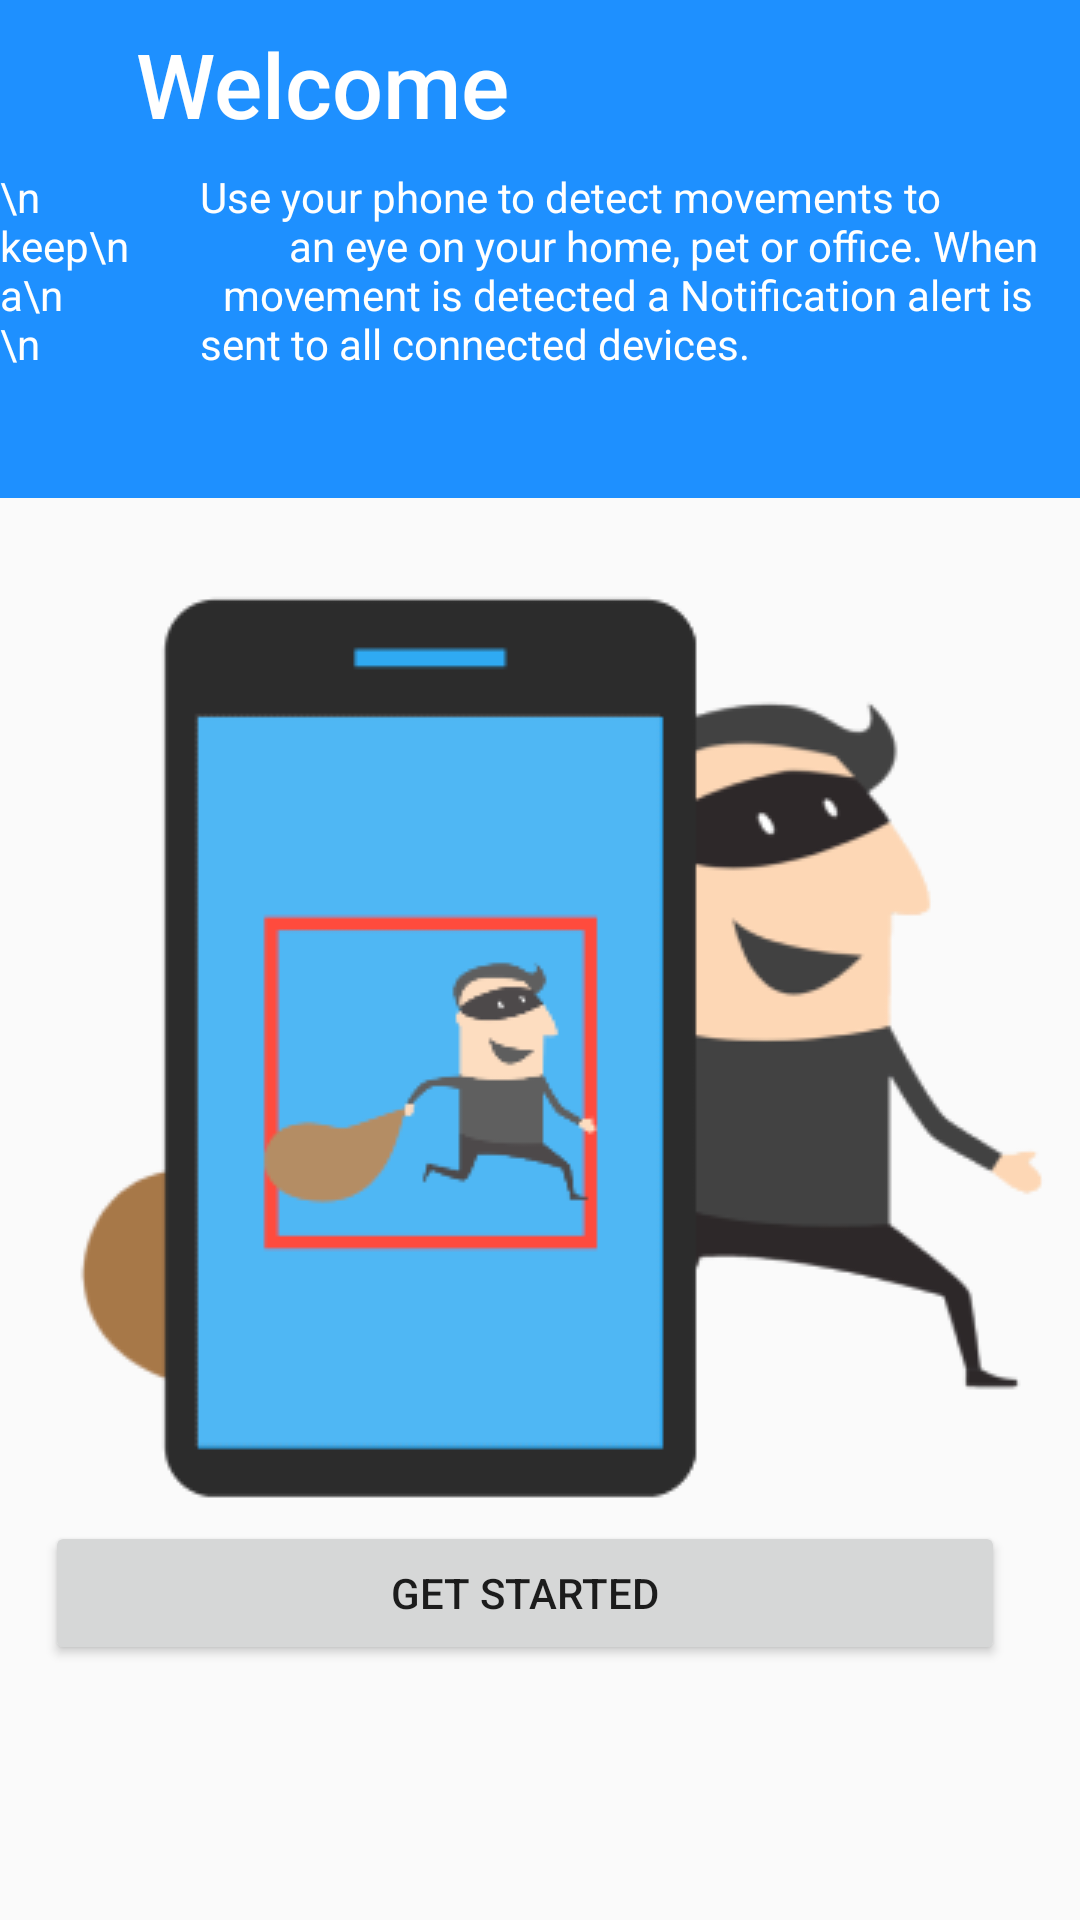

Write the Android layout XML for this screen, with the resource values it uses.
<!-- AndroidManifest.xml: application theme AppTheme -->
<!-- res/layout/activity_home.xml -->
<?xml version="1.0" encoding="utf-8"?>
<LinearLayout
    xmlns:android="http://schemas.android.com/apk/res/android"
    xmlns:app="http://schemas.android.com/apk/res-auto"
    android:layout_width="match_parent"

    android:layout_height="match_parent"
    android:fitsSystemWindows="true"
    android:orientation="vertical">

    <android.support.v7.widget.Toolbar
        xmlns:android="http://schemas.android.com/apk/res/android"
        android:layout_width="match_parent"
        android:layout_height="wrap_content"
        android:background="#1E90FF"
        android:id="@+id/toolbar"
        app:title="    Welcome"
        app:titleTextAppearance="@style/tool"

        android:theme="@style/ThemeOverlay.AppCompat.Dark.ActionBar"
        />



    <android.support.v4.widget.DrawerLayout
        xmlns:android="http://schemas.android.com/apk/res/android"
        xmlns:app="http://schemas.android.com/apk/res-auto"
        android:layout_height="match_parent"
        android:layout_width="match_parent"
        android:id="@+id/drawerLayout"
        >


        <LinearLayout xmlns:android="http://schemas.android.com/apk/res/android"
            android:layout_width="match_parent"

            android:layout_height="120dp">



            <TextView
                android:layout_width="fill_parent"
                android:layout_height="110dp"
                android:background="#1E90FF"
                android:textColor="#ffffff"
                android:fontFamily=""
                android:textSize="14dp"
                android:text="\n                Use your phone to detect movements to keep\n                an eye on your home, pet or office. When a\n                movement is detected a Notification alert is \n                sent to all connected devices. "
                android:id="@+id/textView" />





        </LinearLayout>



        <LinearLayout
            android:layout_width="match_parent"
            android:orientation="vertical"
            android:layout_height="match_parent">
            <ImageView
                android:layout_width="wrap_content"
                android:layout_height="wrap_content"
                android:layout_marginTop="140dp"
                android:layout_marginLeft="25dp"
                android:background="@drawable/pic"/>

            <Button
                android:layout_width="320dp"
                android:layout_height="wrap_content"
                android:text="Get Started"
                android:layout_marginTop="5dp"
                android:layout_marginLeft="15dp"
                android:id="@+id/button2" />
        </LinearLayout>


        <android.support.design.widget.NavigationView
            xmlns:android="http://schemas.android.com/apk/res/android"
            xmlns:app="http://schemas.android.com/apk/res-auto"
            android:layout_width="wrap_content"
            android:layout_height="match_parent"
            android:layout_gravity="start"
            android:id="@+id/shitstuff"
            android:background="#87ceeb"
            app:itemTextColor="#ffffff"
            app:menu="@menu/drawermenu"
            android:layout_marginTop="-24dp"
            />


    </android.support.v4.widget.DrawerLayout>
</LinearLayout>
<!-- resources referenced by this layout -->
<resources>
  <!-- drawable pic: png bitmap (drawable, 15078 bytes) -->
  <style name="tool" parent="@style/Base.TextAppearance.AppCompat.Title">
          <item name="android:textSize">30dp</item>
      </style>
  <style name="AppTheme" parent="Theme.AppCompat.Light.NoActionBar">
  
          
          <item name="colorPrimary">#3F51B5</item>
          <item name="colorPrimaryDark">#303F9F</item>
      </style>
</resources>
